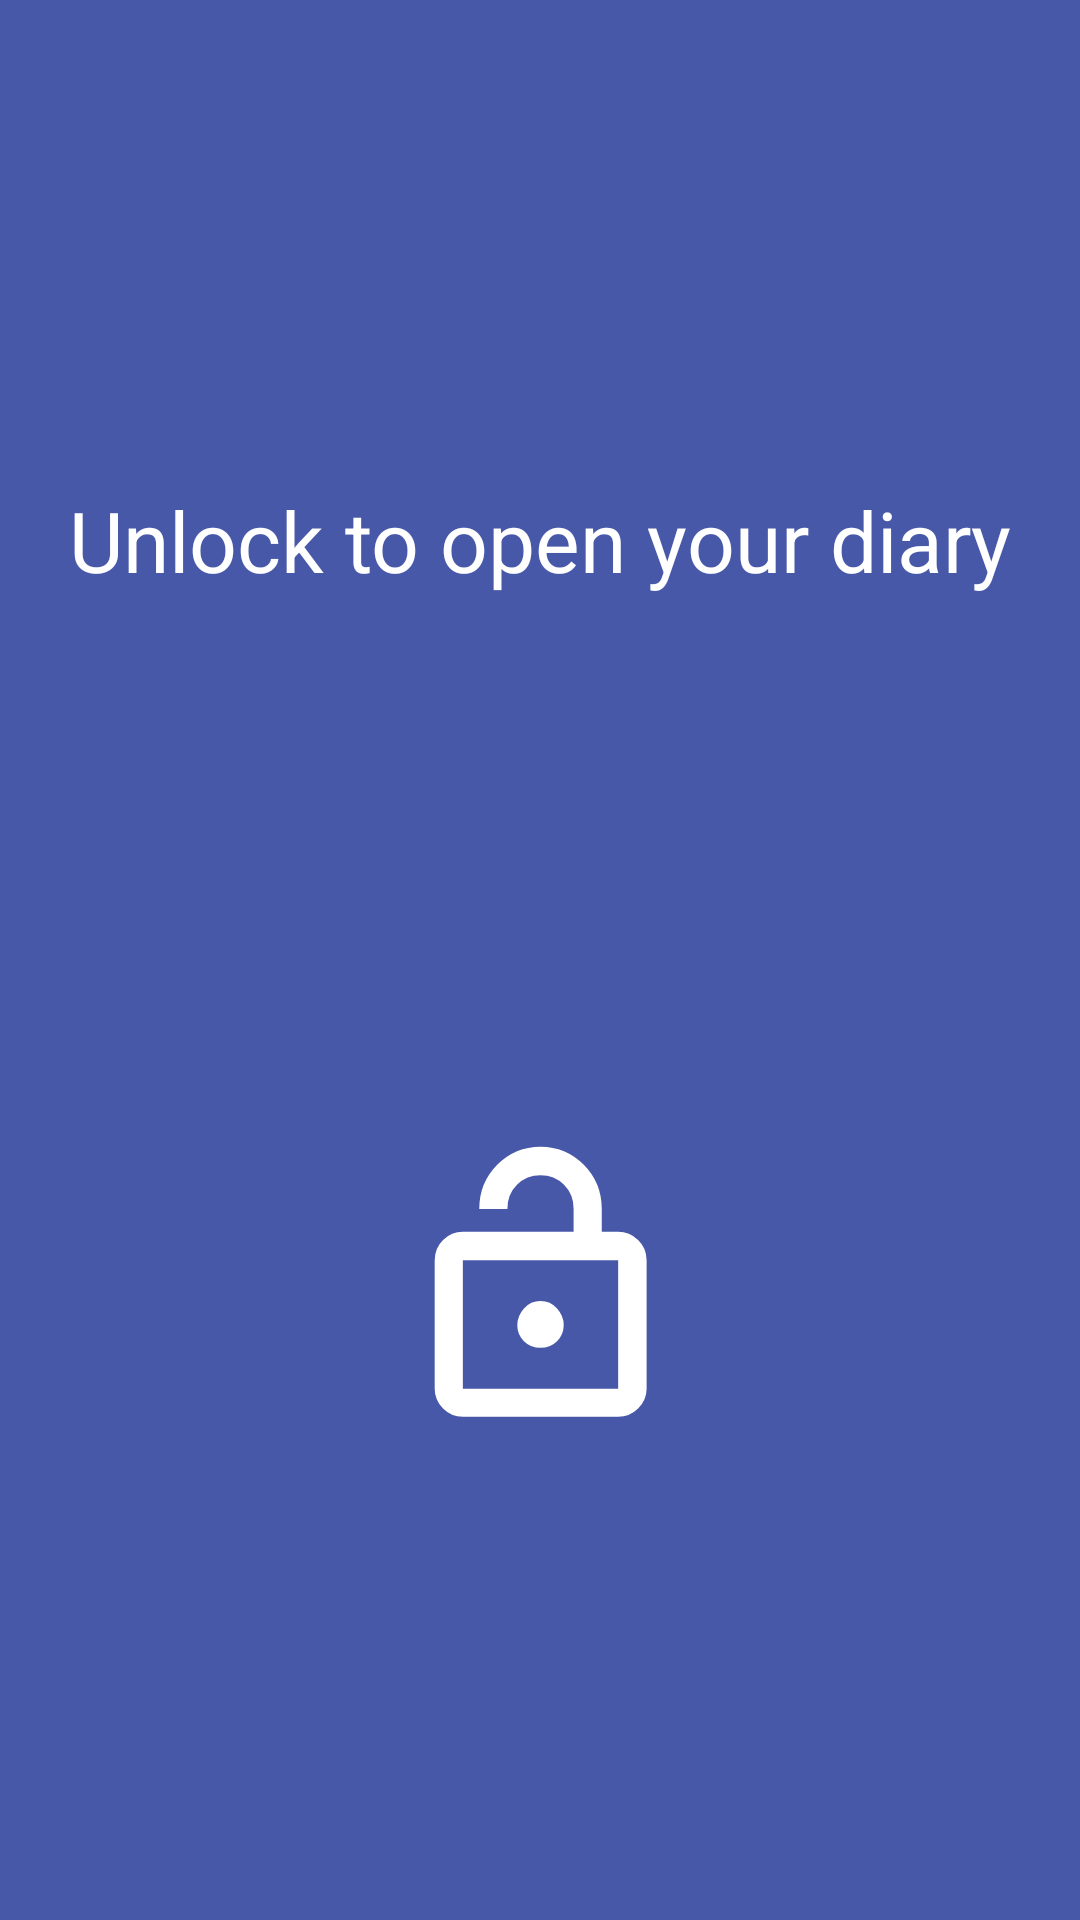

This screen was rendered from an Android layout file. Write that file and the resources it references.
<!-- AndroidManifest.xml: application theme Theme.MyDiary -->
<!-- res/layout/fragment_welcome.xml -->
<?xml version="1.0" encoding="utf-8"?>
<androidx.constraintlayout.widget.ConstraintLayout
    xmlns:android="http://schemas.android.com/apk/res/android"
    xmlns:app="http://schemas.android.com/apk/res-auto"
    xmlns:tools="http://schemas.android.com/tools"
    android:layout_width="match_parent"
    android:layout_height="match_parent"
    tools:context=".WelcomeFragment"
    android:background="?attr/colorPrimary">

    

    <TextView
        android:id="@+id/textView"
        android:layout_width="wrap_content"
        android:layout_height="wrap_content"
        android:layout_margin="20dp"
        android:textColor="?attr/colorOnPrimary"
        android:text="Unlock to open your diary"
        android:textAppearance="@style/TextAppearance.Material3.HeadlineMedium"
        app:layout_constraintBottom_toTopOf="@+id/lock"
        app:layout_constraintEnd_toEndOf="parent"
        app:layout_constraintStart_toStartOf="parent"
        app:layout_constraintTop_toTopOf="parent" />

    <ImageView
        android:id="@+id/lock"
        android:layout_width="118dp"
        android:layout_height="99dp"
        android:layout_margin="20dp"
        app:tint="?attr/colorOnPrimary"
        android:src="@drawable/ic_lock_open_48dp"
        app:layout_constraintBottom_toBottomOf="parent"
        app:layout_constraintEnd_toEndOf="parent"
        app:layout_constraintStart_toStartOf="parent"
        app:layout_constraintTop_toBottomOf="@id/textView" />

</androidx.constraintlayout.widget.ConstraintLayout>
<!-- resources referenced by this layout -->
<resources>
  <!-- drawable ic_lock_open_48dp (drawable-v21) -->
  <vector xmlns:android="http://schemas.android.com/apk/res/android"
      android:width="48dp"
      android:height="48dp"
      android:viewportWidth="48"
      android:viewportHeight="48"
      android:tint="?attr/colorControlNormal">
    <path
        android:fillColor="@android:color/white"
        android:pathData="M11.45,15H29.35V11.3Q29.35,8.9 27.8,7.375Q26.25,5.85 24,5.85Q21.75,5.85 20.2,7.375Q18.65,8.9 18.65,11.3H14.1Q14.1,7.1 17,4.175Q19.9,1.25 24,1.25Q28.1,1.25 31,4.175Q33.9,7.1 33.9,11.3V15H36.55Q38.4,15 39.775,16.325Q41.15,17.65 41.15,19.6V40.35Q41.15,42.2 39.775,43.55Q38.4,44.9 36.55,44.9H11.45Q9.6,44.9 8.25,43.55Q6.9,42.2 6.9,40.35V19.6Q6.9,17.65 8.25,16.325Q9.6,15 11.45,15ZM11.45,40.35H36.55Q36.55,40.35 36.55,40.35Q36.55,40.35 36.55,40.35V19.6Q36.55,19.6 36.55,19.6Q36.55,19.6 36.55,19.6H11.45Q11.45,19.6 11.45,19.6Q11.45,19.6 11.45,19.6V40.35Q11.45,40.35 11.45,40.35Q11.45,40.35 11.45,40.35ZM24,33.75Q25.6,33.75 26.675,32.675Q27.75,31.6 27.75,30.05Q27.75,28.6 26.675,27.4Q25.6,26.2 24,26.2Q22.4,26.2 21.325,27.4Q20.25,28.6 20.25,30.1Q20.25,31.6 21.325,32.675Q22.4,33.75 24,33.75ZM11.45,40.35Q11.45,40.35 11.45,40.35Q11.45,40.35 11.45,40.35V19.6Q11.45,19.6 11.45,19.6Q11.45,19.6 11.45,19.6Q11.45,19.6 11.45,19.6Q11.45,19.6 11.45,19.6V40.35Q11.45,40.35 11.45,40.35Q11.45,40.35 11.45,40.35Z"/>
  </vector>
  <style name="Theme.MyDiary" parent="Base.Theme.MyDiary">
      </style>
  <color name="md_theme_light_primary">#4758A9</color>
  <color name="md_theme_light_onPrimary">#FFFFFF</color>
  <color name="md_theme_light_primaryContainer">#DDE1FF</color>
  <color name="md_theme_light_onPrimaryContainer">#001356</color>
  <color name="md_theme_light_secondary">#5A5D72</color>
  <color name="md_theme_light_onSecondary">#FFFFFF</color>
  <color name="md_theme_light_secondaryContainer">#DFE1F9</color>
  <color name="md_theme_light_onSecondaryContainer">#171B2C</color>
  <color name="md_theme_light_tertiary">#76546E</color>
  <color name="md_theme_light_onTertiary">#FFFFFF</color>
  <color name="md_theme_light_tertiaryContainer">#FFD7F3</color>
  <color name="md_theme_light_onTertiaryContainer">#2D1228</color>
  <color name="md_theme_light_error">#BA1A1A</color>
  <color name="md_theme_light_errorContainer">#FFDAD6</color>
  <color name="md_theme_light_onError">#FFFFFF</color>
  <color name="md_theme_light_onErrorContainer">#410002</color>
  <color name="md_theme_light_background">#FEFBFF</color>
  <color name="md_theme_light_onBackground">#1B1B1F</color>
  <color name="md_theme_light_surface">#FEFBFF</color>
  <color name="md_theme_light_onSurface">#1B1B1F</color>
  <color name="md_theme_light_surfaceVariant">#E2E1EC</color>
  <color name="md_theme_light_onSurfaceVariant">#45464F</color>
  <color name="md_theme_light_outline">#767680</color>
  <color name="md_theme_light_inverseOnSurface">#F3F0F4</color>
  <color name="md_theme_light_inverseSurface">#303034</color>
  <color name="md_theme_light_inversePrimary">#B9C3FF</color>
  <style name="Widget.App.ActionMode" parent="Widget.AppCompat.ActionMode">
          <item name="titleTextStyle">?attr/textAppearanceHeadline6</item>
          <item name="subtitleTextStyle">?attr/textAppearanceSubtitle1</item>
          <item name="background">@color/material_grey_900</item>
      </style>
  <!-- drawable ic_close_24dp (drawable-v21) -->
  <vector xmlns:android="http://schemas.android.com/apk/res/android"
      android:width="24.0dp"
      android:height="24.0dp"
      android:viewportWidth="24.0"
      android:viewportHeight="24.0">
      <path
          android:fillColor="?attr/colorControlNormal"
          android:pathData="M19.0,6.4l-1.4,-1.4 -5.6,5.6 -5.6,-5.6 -1.4,1.4 5.6,5.6 -5.6,5.6 1.4,1.4 5.6,-5.6 5.6,5.6 1.4,-1.4 -5.6,-5.6z"/>
  </vector>
</resources>
